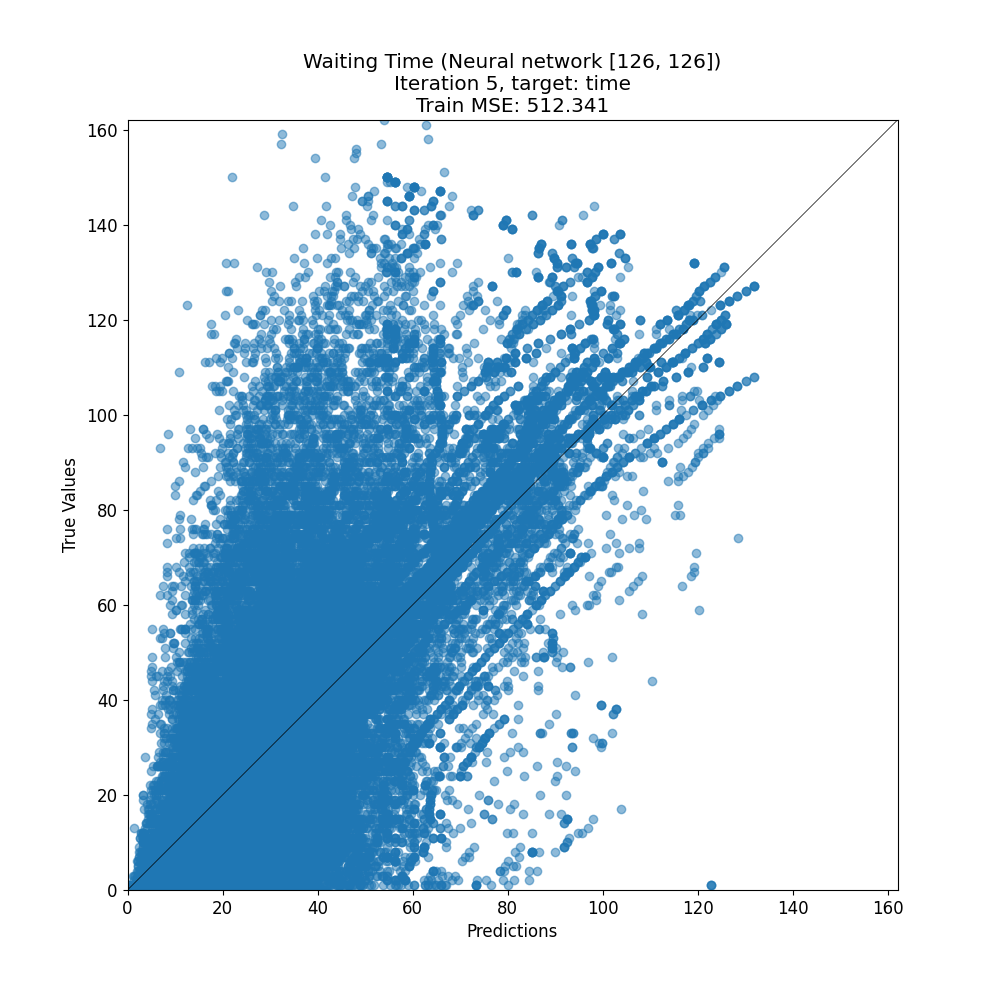

Data behind this chart, as committed beside it:
target, prediction
38, 44.91
34, 44.98
23, 34.68
6, 21.82
14, 33.99
62, 59.42
2, 15.84
62, 50.05
1, 21.61
30, 29.05
21, 19.13
4, 18.89
0, 1.328
5, 3.517
71, 52.86
25, 12.14
103, 120.2
76, 73.28
78, 78.27
3, 4.839
33, 43.53
20, 13.51
79, 62.94
10, 25.47
119, 126
13, 26.44
13, 23.57
60, 62.76
27, 22.03
66, 75.85
39, 31.3
0, 16.33
2, 16.72
75, 72.74
98, 98.16
7, 20.69
18, 24.1
26, 47.15
39, 43.34
37, 28.31
67, 46.98
43, 30.4
58, 45.56
7, 7.746
17, 23.18
67, 86.86
7, 12.44
5, 34.73
64, 38.17
9, 14.75
11, 22.34
66, 67.96
3, 9.565
21, 16.83
0, 14.63
117, 56.27
57, 34.25
70, 60.89
71, 62.03
17, 5.878
... 44,030 more rows
